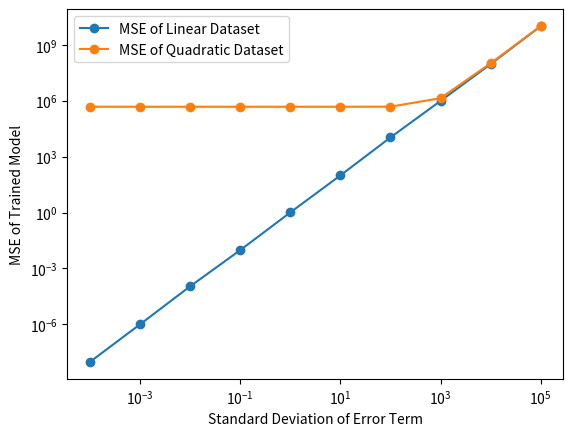

Write Python code to recreate this figure.
import numpy as np
import csv
from matplotlib import pyplot as plt
from numpy import random
from numpy.random.mtrand import uniform


# Feel free to import other packages, if needed.
# As long as they are supported by CSL machines.


def get_dataset(filename):
    """
    TODO: implement this function.

    INPUT: 
        filename - a string representing the path to the csv file.

    RETURNS:
        An n by m+1 array, where n is # data points and m is # features.
        The labels y should be in the first column.
    """
    dataset = []
    with open(filename, newline='') as csvfile:
        reader = csv.DictReader(csvfile)
        for row in reader:            
            dataset.append([float(row['BODYFAT']), float(row['DENSITY']), float(row['AGE']), float(row['WEIGHT']), float(row['HEIGHT']), float(row['ADIPOSITY']), float(row['NECK']), float(row['CHEST']), float(row['ABDOMEN']), float(row['HIP']), float(row['THIGH']), float(row['KNEE']), float(row['ANKLE']), float(row['BICEPS']), float(row['FOREARM']), float(row['WRIST'])])
    return np.array(dataset)


def print_stats(dataset, col):
    """
    TODO: implement this function.

    INPUT: 
        dataset - the body fat n by m+1 array
        col     - the index of feature to summarize on. 
                  For example, 1 refers to density.

    RETURNS:
        None
    """
    length = len(dataset)
    print(length)

    sum = 0
    for row in dataset:
        sum += row[col]
    
    mean = sum/length
    mean_print = "{:.2f}".format(mean)
    print(mean_print)

    temp = 0
    for row in dataset:
        temp += pow((row[col] - mean), 2)

    temp = temp/(length - 1)
    std_dev = pow(temp, 0.5)
    std_dev_print = "{:.2f}".format(std_dev)
    print(std_dev_print)
    pass


def regression(dataset, cols, betas):
    """
    TODO: implement this function.

    INPUT: 
        dataset - the body fat n by m+1 array
        cols    - a list of feature indices to learn.
                  For example, [1,8] refers to density and abdomen.
        betas   - a list of elements chosen from [beta0, beta1, ..., betam]

    RETURNS:
        mse of the regression model
    """
    mse = 0
    for row in dataset:
        mse_i = betas[0] - row[0]
        for i in range(0, len(cols)):
            mse_i += row[cols[i]]*betas[i + 1]
        mse += pow(mse_i, 2)

    mse = mse/len(dataset)
    return mse


def gradient_descent(dataset, cols, betas):
    """
    TODO: implement this function.

    INPUT: 
        dataset - the body fat n by m+1 array
        cols    - a list of feature indices to learn.
                  For example, [1,8] refers to density and abdomen.
        betas   - a list of elements chosen from [beta0, beta1, ..., betam]

    RETURNS:
        An 1D array of gradients
    """
    grads = [0]*len(betas)

    for row in dataset:
        temp = betas[0] - row[0]
        for i in range(0, len(cols)):
            temp += row[cols[i]]*betas[i + 1]

        grads[0] += temp
        for i in range(0, len(cols)):
            grads[i + 1] += (temp)*row[cols[i]]

    grads = np.array(grads)
    grads = np.multiply(grads, 2)
    grads = np.divide(grads, len(dataset))
    return grads


def iterate_gradient(dataset, cols, betas, T, eta):
    """
    TODO: implement this function.

    INPUT: 
        dataset - the body fat n by m+1 array
        cols    - a list of feature indices to learn.
                  For example, [1,8] refers to density and abdomen.
        betas   - a list of elements chosen from [beta0, beta1, ..., betam]
        T       - # iterations to run
        eta     - learning rate

    RETURNS:
        None
    """
    # setting up the 2-D matrix containing all betas
    itr_betas = [[0.0]*(T+1)]*(len(betas))
    itr_betas = np.array(itr_betas)
    for i in range(0, len(betas)):
        itr_betas[i][0] = betas[i]

    #computing all betas
    for i in range(1, T + 1):
        for j in range(0, len(betas)):
            itr_betas[j][i] = itr_betas[j][i - 1] - eta*(gradient_descent(dataset, cols, itr_betas[:,i-1])[j])

    # printing out
    for i in range(1, T+1):
        print_str = str(i) + " " + str(round(regression(dataset, cols, itr_betas[:,i]), 2)) + " " + str(round(itr_betas[0][i], 2)) + " "
        for j in range(1, len(betas)):
            print_str += str(round(itr_betas[j][i], 2)) + " "
        print(print_str)

    pass


def compute_betas(dataset, cols):
    """
    TODO: implement this function.

    INPUT: 
        dataset - the body fat n by m+1 array
        cols    - a list of feature indices to learn.
                  For example, [1,8] refers to density and abdomen.

    RETURNS:
        A tuple containing corresponding mse and several learned betas
    """
    betas = []
    Y = dataset[:,0]
    X = []

    for i in range(0, len(dataset)):
        row_i = [1]
        for j in range(0, len(cols)):
            row_i.append(dataset[i][cols[j]])
        X.append(row_i)
    X = np.array(X)
    X_t = np.transpose(X)
    
    betas = np.matmul(np.linalg.inv(np.matmul(X_t, X)), np.dot(X_t, Y))
    mse = regression(dataset, cols, betas)

    return (mse, *betas)


def predict(dataset, cols, features):
    """
    TODO: implement this function.

    INPUT: 
        dataset - the body fat n by m+1 array
        cols    - a list of feature indices to learn.
                  For example, [1,8] refers to density and abdomen.
        features- a list of observed values

    RETURNS:
        The predicted body fat percentage value
    """
    betas = compute_betas(dataset, cols)
    result = betas[1]

    for i in range(0, len(features)):
        result += betas[i + 2]*features[i]

    return result


def synthetic_datasets(betas, alphas, X, sigma):
    """
    TODO: implement this function.

    Input:
        betas  - parameters of the linear model
        alphas - parameters of the quadratic model
        X      - the input array (shape is guaranteed to be (n,1))
        sigma  - standard deviation of noise

    RETURNS:
        Two datasets of shape (n,2) - linear one first, followed by quadratic.
    """
    lin = np.array([[0.0, 0.0]]*(len(X)))
    quad = np.array([[0.0, 0.0]]*(len(X)))

    for i in range(len(X)):
        lin[i][1] = X[i][0]
        lin[i][0] = betas[0] + betas[1]*lin[i][1] + np.random.normal(0.0, sigma)
    
    for i in range(len(X)):
        quad[i][1] = X[i][0]
        quad[i][0] = alphas[0] + alphas[1]*quad[i][1]*quad[i][1] + np.random.normal(0.0, sigma)

    return (lin, quad)


def plot_mse():
    from sys import argv
    if len(argv) == 2 and argv[1] == 'csl':
        import matplotlib
        matplotlib.use('Agg')

    # TODO: Generate datasets and plot an MSE-sigma graph
    X = []
    for i in range(1000):
        X.append([random.uniform(-100, 100)])
    X = np.array(X)

    betas = [random.uniform(), random.uniform()]
    alphas = [random.uniform(), random.uniform()]
    sigmas = [1/10000, 1/1000, 1/100, 1/10, 1, 10, 100, 1000, 10000, 100000]
    betas = np.array(betas)
    alphas = np.array(alphas)
    sigmas = np.array(sigmas)

    lin_datasets = []
    quad_datasets = []
    for sigma in sigmas:
        lin_datasets.append(compute_betas(synthetic_datasets(betas, alphas, X, sigma)[0], cols=[1])[0])
        quad_datasets.append(compute_betas(synthetic_datasets(betas, alphas, X, sigma)[1], cols=[1])[0])

    lin_datasets = np.array(lin_datasets)
    quad_datasets = np.array(quad_datasets)

    # plotting
    plt.figure()
    plt.plot(sigmas, lin_datasets, label = 'MSE of Linear Dataset', marker="o")
    plt.plot(sigmas, quad_datasets, label = 'MSE of Quadratic Dataset', marker="o")
    
    plt.xlabel('Standard Deviation of Error Term')
    plt.ylabel('MSE of Trained Model')

    plt.xscale("log")
    plt.yscale("log")

    plt.legend()
    # Display a figure
    plt.savefig('mse.pdf')
    


if __name__ == '__main__':
    ### DO NOT CHANGE THIS SECTION ###
    plot_mse()
